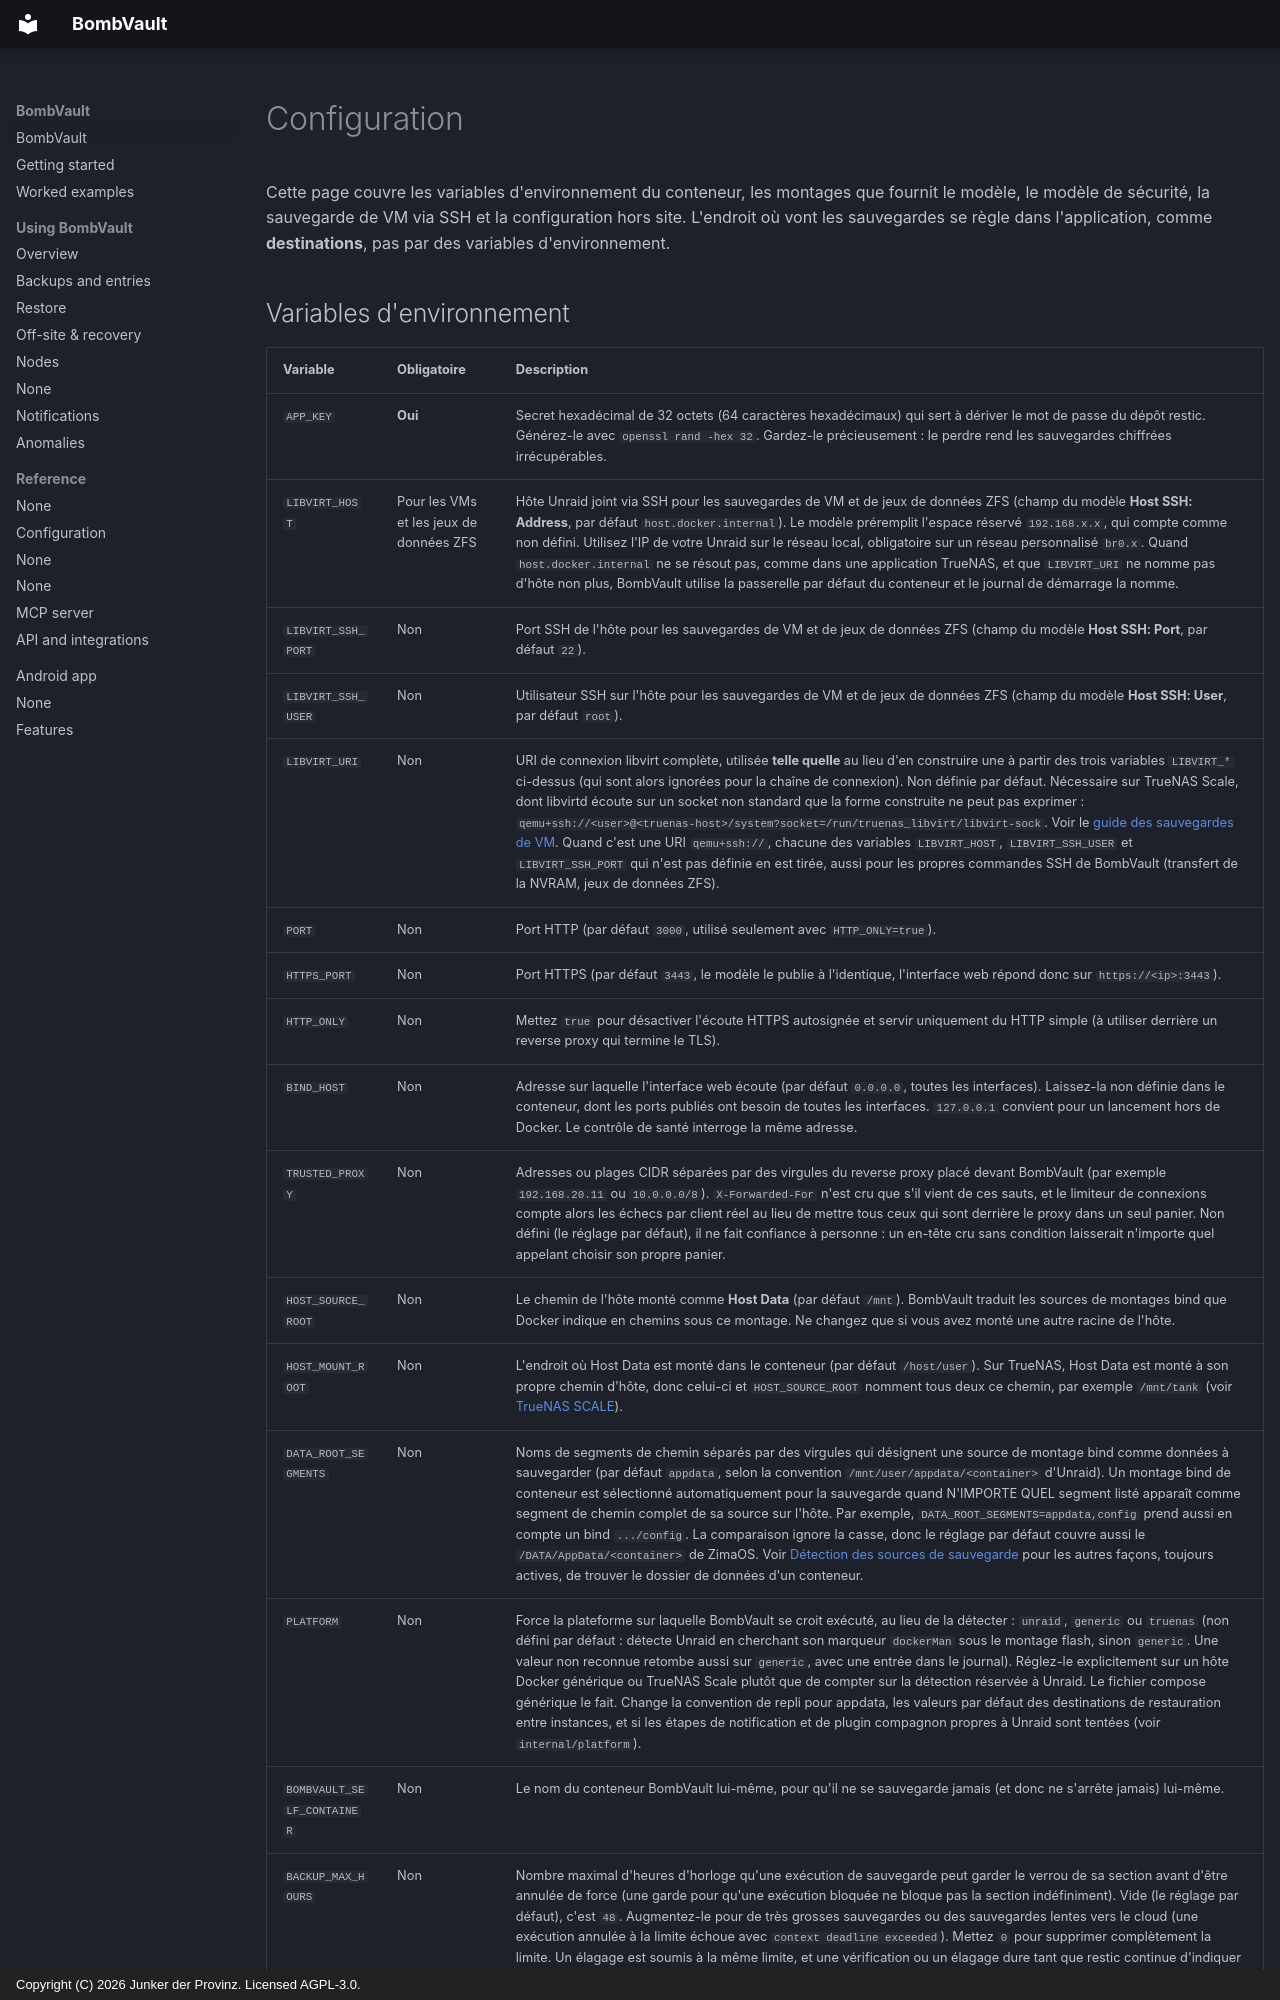

repository: junkerderprovinz/bombvault · page: configuration.fr/index.html · generator: mkdocs · copyright: Copyright (C) 2026 Junker der Provinz. Licensed AGPL-3.0.

# Configuration

Cette page couvre les variables d'environnement du conteneur, les montages que fournit le modèle, le modèle de sécurité, la sauvegarde de VM via SSH et la configuration hors site. L'endroit où vont les sauvegardes se règle dans l'application, comme **destinations**, pas par des variables d'environnement.
